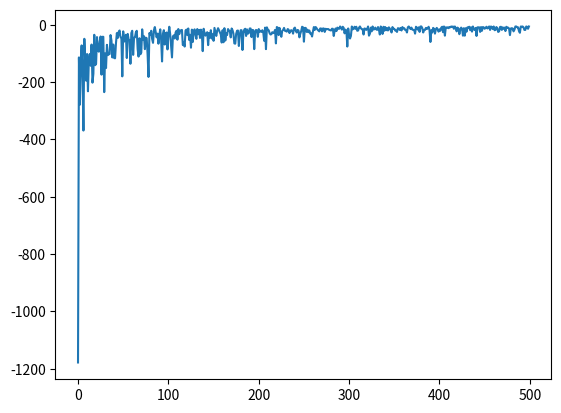

Here is the Python script that generated this plot:
import numpy as np
import matplotlib.pyplot as plt
import random


class WindyGridWorld:

    def __init__(self, height, width, starting_state, terminal_state, wind_vector, action_set):
        self.height = height
        self.width = width
        self.starting_state = starting_state
        self.grid = np.zeros((height, width))
        self._current_location = starting_state
        self.terminal_state = terminal_state
        self.terminated = False
        self.wind_vector = wind_vector

        assert len(self.wind_vector) == self.width

        if action_set == 'regular':
            self.ACTIONS = [(1, 0), (0, 1), (-1, 0), (0, -1)]
        if action_set == 'king':
            self.ACTIONS = [(1, 0), (0, 1), (-1, 0), (0, -1), (1, 1), (-1, 1), (1, -1), (-1, -1)]
        if action_set == 'king+':
            self.ACTIONS = [(0, 0), (1, 0), (0, 1), (-1, 0), (0, -1), (1, 1), (-1, 1), (1, -1), (-1, -1)]

    def action(self, a):
        new_location = tuple(np.add(np.add(self.current_location, a), (self.wind_vector[self.current_location[1]], 0)))

        if new_location[0] >= self.height:
            new_location = (self.height - 1, new_location[1])
        if new_location[1] >= self.width:
            new_location = (new_location[0], self.width - 1)
        if new_location[0] < 0:
            new_location = (0, new_location[1])
        if new_location[1] < 0:
            new_location = (new_location[0], 0)

        self._current_location = new_location

        if tuple(self.current_location) == self.terminal_state:
            self.terminated = True
            return 0

        return -1

    def reset(self):
        self._current_location = self.starting_state
        self.terminated = False

    @property
    def current_location(self):
        return tuple(self._current_location)


class Agent:

    def __init__(self, epsilon, alpha, gamma, env: WindyGridWorld):
        self.Qs = {}
        self.epsilon = epsilon
        self.env = env
        self.alpha = alpha
        self.gamma = gamma

        inds = [(i, j) for i in range(env.height) for j in range(env.width)]
        for pos in (inds):
            self.Qs[pos] = {}
            for a in env.ACTIONS:
                self.Qs[pos][a] = 0

    def act(self):
        if np.random.uniform(0, 1) < self.epsilon:
            return random.choice(self.env.ACTIONS)
        else:
            return max(self.Qs[env.current_location], key=self.Qs[env.current_location].get)

    def update_qs(self, old_state, reward, new_state, a):
        self.Qs[old_state][a] = (1 - self.alpha) * self.Qs[old_state][a] \
                                + self.alpha * (reward + self.gamma * max(self.Qs[new_state].values()))


env = WindyGridWorld(height=7, width=10, starting_state=(4, 0), terminal_state=(4, 7), action_set='king+',
                     wind_vector=[0, 0, 0, 1, 1, 1, 2, 2, 1, 0])

agent = Agent(env=env, alpha=0.1, gamma=1.0, epsilon=0.1)
reward_per_episode = []
for trial in range(500):
    cumulative_reward = 0
    env.reset()
    while not env.terminated:
        old_state = env.current_location
        a = agent.act()
        reward = env.action(a)
        assert type(a) == tuple
        new_state = env.current_location
        assert new_state in agent.Qs.keys()
        agent.update_qs(old_state, reward, new_state, a)
        cumulative_reward += reward
    reward_per_episode.append(cumulative_reward)
plt.plot(reward_per_episode)
plt.show()
